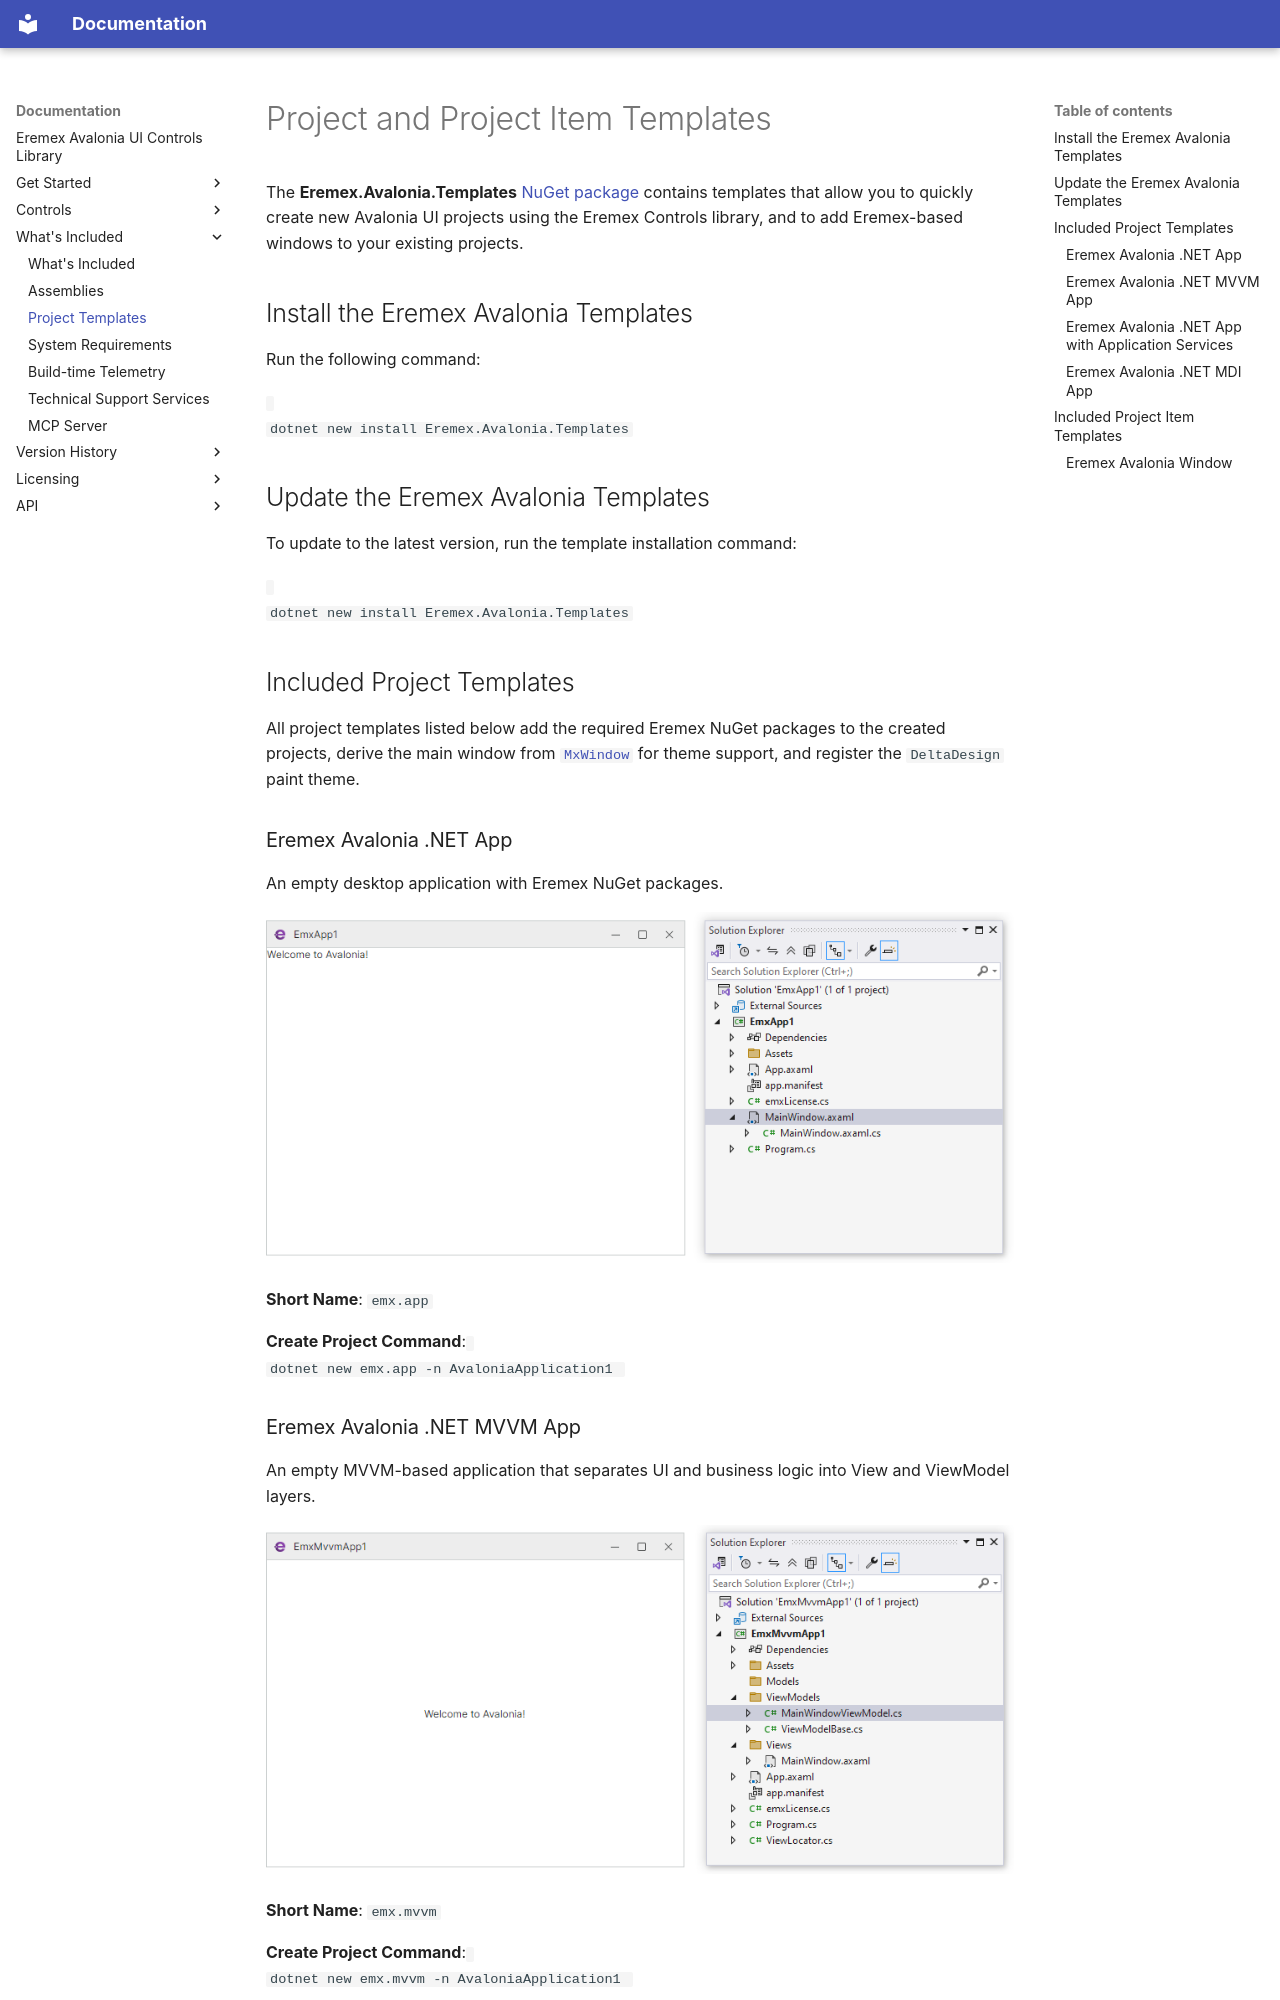

repository: Eremex/controls-doc · page: whats-included/project-templates/index.html · generator: mkdocs

---
title: Project Templates
order: 900
seealso: []
---

# Project and Project Item Templates

The **Eremex.Avalonia.Templates** [NuGet package](https://www.nuget.org/profiles/EremexControls) contains templates that allow you to quickly create new Avalonia UI projects using the Eremex Controls library, and to add Eremex-based windows to your existing projects.

## Install the Eremex Avalonia Templates

Run the following command:

<code>
dotnet new install Eremex.Avalonia.Templates
</code>

## Update the Eremex Avalonia Templates

To update to the latest version, run the template installation command:

<code>
dotnet new install Eremex.Avalonia.Templates
</code>

## Included Project Templates

All project templates listed below add the required Eremex NuGet packages to the created projects, derive the main window from [`MxWindow`](../API/Eremex.AvaloniaUI.Controls.Common/MxWindow.md) for theme support, and register the `DeltaDesign` paint theme.

### Eremex Avalonia .NET App 

An empty desktop application with Eremex NuGet packages.

![project-template-app](../images/project-template-app.png)

**Short Name**: `emx.app`

**Create Project Command**: <code>
dotnet new emx.app -n AvaloniaApplication1 
</code>
